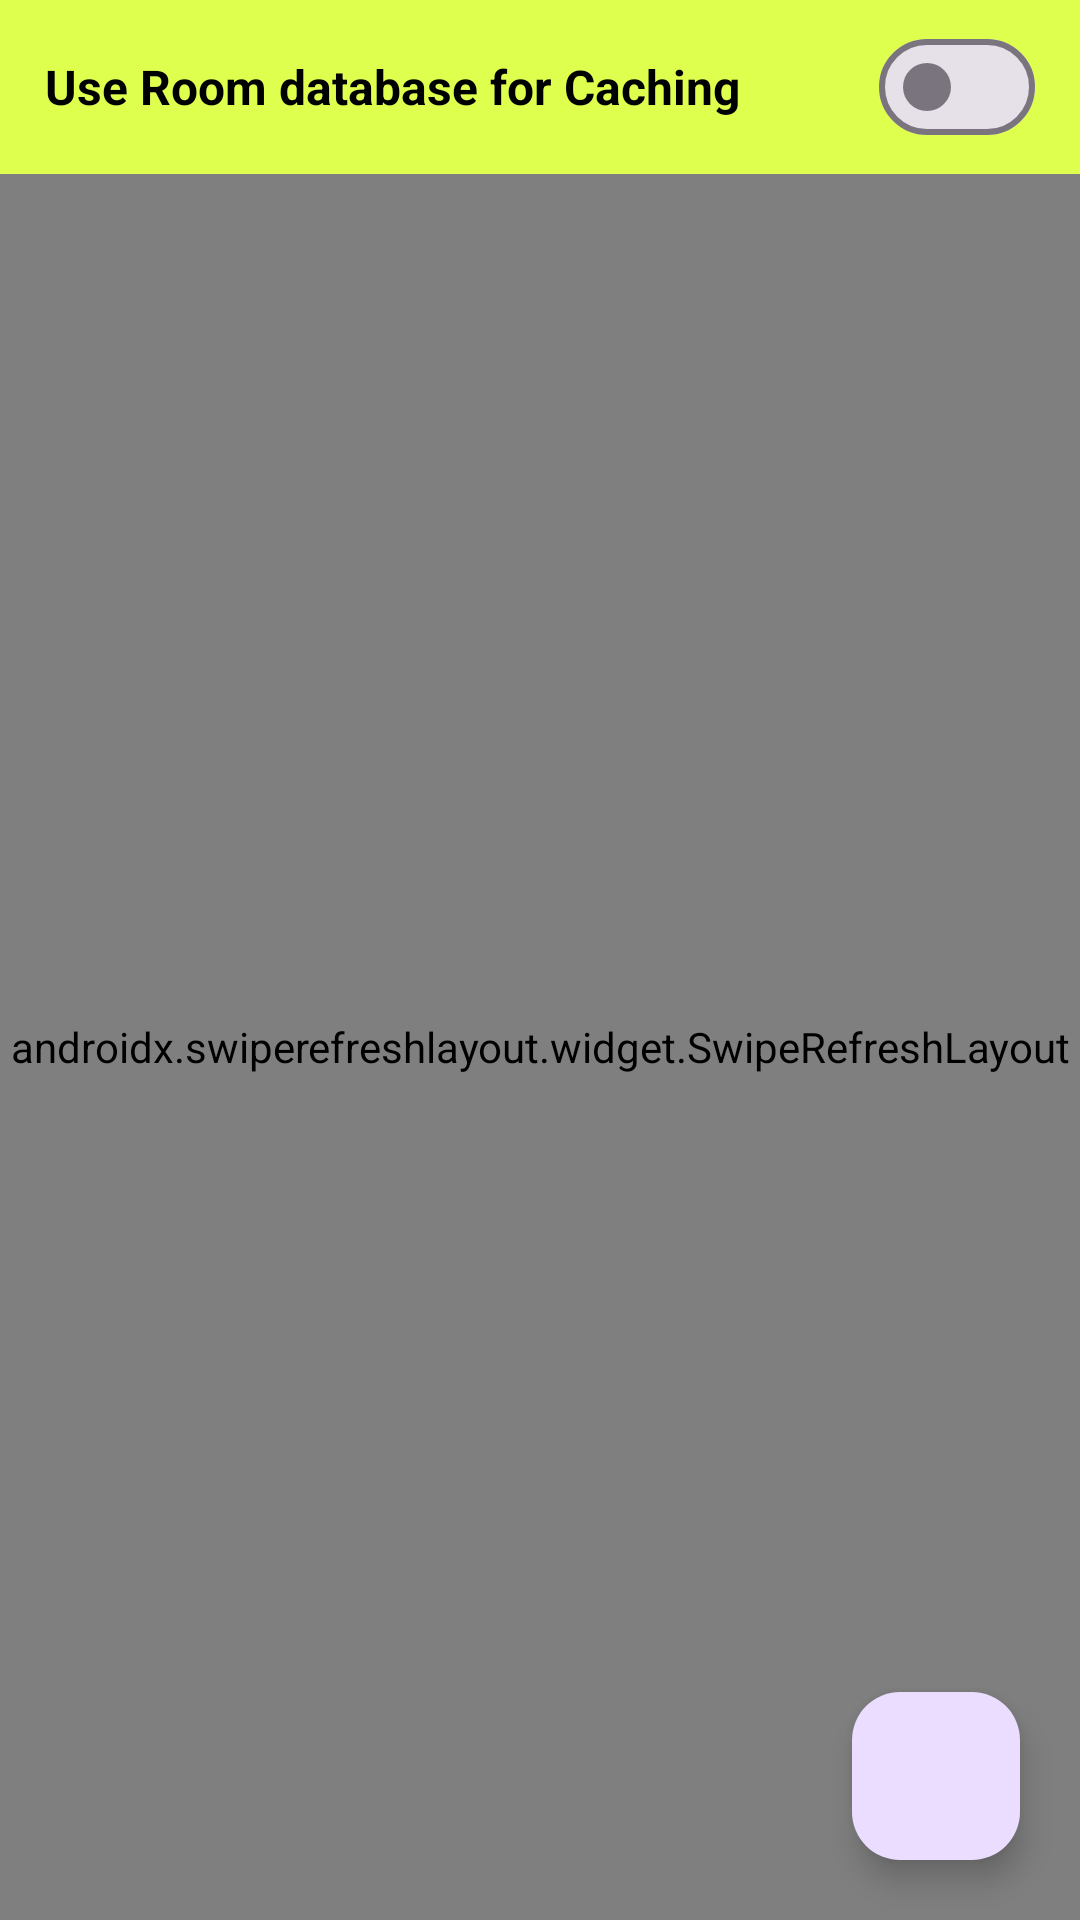

Reconstruct the res/layout file that produces this screen, plus the resources it refers to.
<!-- AndroidManifest.xml: application theme AppTheme -->
<!-- res/layout/fragment_task_list.xml -->
<?xml version="1.0" encoding="utf-8"?>
<RelativeLayout xmlns:android="http://schemas.android.com/apk/res/android"
    xmlns:app="http://schemas.android.com/apk/res-auto"
    xmlns:tools="http://schemas.android.com/tools"
    android:layout_width="match_parent"
    android:layout_height="match_parent"
    android:background="@color/colorBackground"
    android:clickable="true"
    android:focusable="true">

    <RelativeLayout
        android:id="@+id/configuration"
        android:layout_width="match_parent"
        android:layout_height="wrap_content"
        android:layout_alignParentStart="true"
        android:layout_alignParentTop="true"
        android:background="@color/colorSecondary"
        android:paddingHorizontal="15dp"
        android:paddingVertical="5dp">

        <com.google.android.material.textview.MaterialTextView
            android:layout_width="match_parent"
            android:layout_height="wrap_content"
            android:layout_alignParentStart="true"
            android:layout_centerVertical="true"
            android:text="@string/use_room_for_caching"
            android:textColor="@color/textColorPrimary"
            android:textSize="16sp"
            android:textStyle="bold" />

        <com.google.android.material.materialswitch.MaterialSwitch
            android:id="@+id/configurationSwitch"
            android:layout_width="wrap_content"
            android:layout_height="wrap_content"
            android:layout_alignParentEnd="true"
            android:layout_centerVertical="true" />

    </RelativeLayout>

    <androidx.swiperefreshlayout.widget.SwipeRefreshLayout
        android:id="@+id/refresh"
        android:layout_width="match_parent"
        android:layout_height="match_parent"
        android:layout_below="@+id/configuration">

        <androidx.recyclerview.widget.RecyclerView
            android:id="@+id/taskList"
            android:layout_width="match_parent"
            android:layout_height="match_parent"
            tools:listitem="@layout/item_task" />

    </androidx.swiperefreshlayout.widget.SwipeRefreshLayout>

    <com.google.android.material.chip.Chip
        android:id="@+id/goToTop"
        android:layout_width="wrap_content"
        android:layout_height="wrap_content"
        android:layout_below="@+id/configuration"
        android:layout_centerHorizontal="true"
        android:layout_marginTop="10dp"
        android:text="@string/go_to_top"
        android:textColor="@color/colorBackground"
        android:textSize="16sp"
        android:textStyle="bold"
        android:visibility="gone"
        app:chipBackgroundColor="@color/colorPrimary"
        app:chipCornerRadius="20dp"
        app:chipIcon="@drawable/baseline_keyboard_arrow_up_24"
        app:chipIconTint="@color/colorBackground"
        app:chipStrokeColor="@color/colorOnBackground"
        app:chipStrokeWidth="1.5dp"
        tools:visibility="visible" />

    <com.google.android.material.floatingactionbutton.FloatingActionButton
        android:id="@+id/create"
        android:layout_width="wrap_content"
        android:layout_height="wrap_content"
        android:layout_alignParentEnd="true"
        android:layout_alignParentBottom="true"
        android:layout_margin="20dp"
        android:contentDescription="@string/content_description_create_task"
        android:src="@drawable/baseline_add_24" />

</RelativeLayout>
<!-- res/layout/item_task.xml (included above) -->
<?xml version="1.0" encoding="utf-8"?>
<androidx.constraintlayout.widget.ConstraintLayout xmlns:android="http://schemas.android.com/apk/res/android"
    xmlns:app="http://schemas.android.com/apk/res-auto"
    xmlns:tools="http://schemas.android.com/tools"
    android:id="@+id/parent"
    android:layout_width="match_parent"
    android:layout_height="wrap_content"
    android:background="@color/colorBackground"
    android:clickable="true"
    android:focusable="true"
    android:foreground="?android:attr/selectableItemBackground"
    android:paddingStart="15dp"
    android:paddingTop="10dp"
    android:paddingEnd="0dp">

    <RelativeLayout
        android:id="@+id/content"
        android:layout_width="match_parent"
        android:layout_height="wrap_content"
        app:layout_constraintStart_toStartOf="parent"
        app:layout_constraintTop_toTopOf="parent">

        <LinearLayout
            android:layout_width="match_parent"
            android:layout_height="wrap_content"
            android:layout_alignParentStart="true"
            android:layout_toStartOf="@+id/completed"
            android:orientation="vertical">

            <com.google.android.material.textview.MaterialTextView
                android:id="@+id/title"
                android:layout_width="match_parent"
                android:layout_height="wrap_content"
                android:ellipsize="end"
                android:maxLines="4"
                android:textColor="@color/textColorPrimary"
                android:textSize="16sp"
                tools:maxLines="2"
                tools:text="@tools:sample/lorem/random" />

            <com.google.android.material.textview.MaterialTextView
                android:id="@+id/createdOn"
                android:layout_width="match_parent"
                android:layout_height="wrap_content"
                android:layout_marginTop="10dp"
                android:textColor="@color/textColorSecondary"
                android:textSize="12sp"
                tools:text="12 June, 2024" />

        </LinearLayout>

        <CheckBox
            android:id="@+id/completed"
            android:layout_width="wrap_content"
            android:layout_height="wrap_content"
            android:layout_alignParentEnd="true" />

    </RelativeLayout>

    <com.google.android.material.divider.MaterialDivider
        android:layout_width="match_parent"
        android:layout_height="wrap_content"
        android:layout_marginTop="10dp"
        app:layout_constraintStart_toStartOf="parent"
        app:layout_constraintTop_toBottomOf="@+id/content" />

</androidx.constraintlayout.widget.ConstraintLayout>
<!-- resources referenced by this layout -->
<resources>
  <color name="colorBackground">#ffffff</color>
  <color name="colorOnBackground">#000000</color>
  <color name="colorPrimary">#ff6663</color>
  <color name="colorSecondary">#dfff4f</color>
  <color name="textColorPrimary">#000000</color>
  <color name="textColorSecondary">#99000000</color>
  <string name="content_description_create_task">Create a new Task</string>
  <string name="go_to_top">Go to top</string>
  <string name="use_room_for_caching">Use Room database for Caching</string>
  <style name="AppTheme" parent="Theme.Material3.Light.NoActionBar">
          <item name="colorPrimary">@color/colorPrimary</item>
          <item name="colorSecondary">@color/colorSecondary</item>
          <item name="colorOnPrimary">@color/colorOnPrimary</item>
          <item name="colorOnSecondary">@color/colorOnSecondary</item>
          <item name="android:colorBackground">@color/colorBackground</item>
          <item name="colorOnBackground">@color/colorOnBackground</item>
          <item name="android:textColorPrimary">@color/textColorPrimary</item>
          <item name="android:textColorSecondary">@color/textColorSecondary</item>
          <item name="android:textColorTertiary">@color/textColorTertiary</item>
      </style>
  <color name="colorOnPrimary">#ffffff</color>
  <color name="colorOnSecondary">#000000</color>
  <color name="textColorTertiary">#66000000</color>
</resources>
